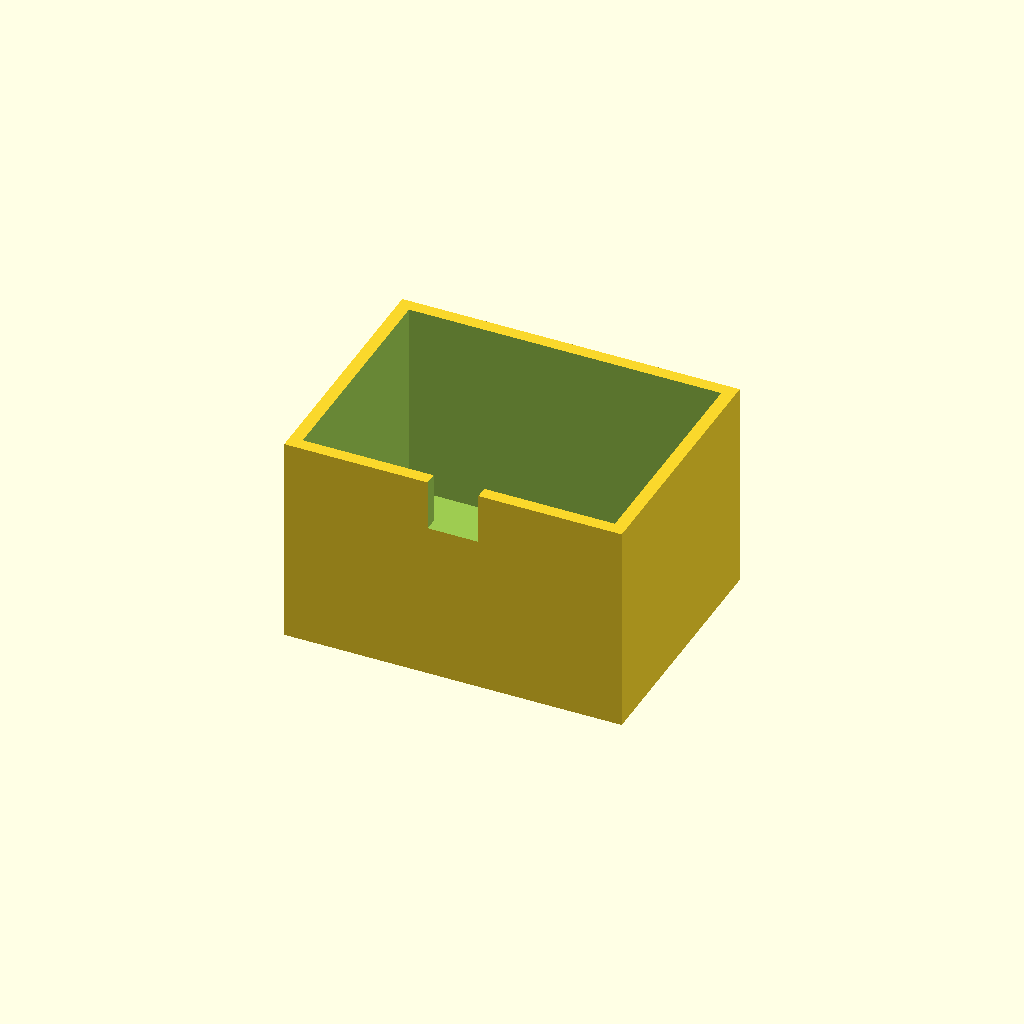
Cell 1 — every parameter at its default value.
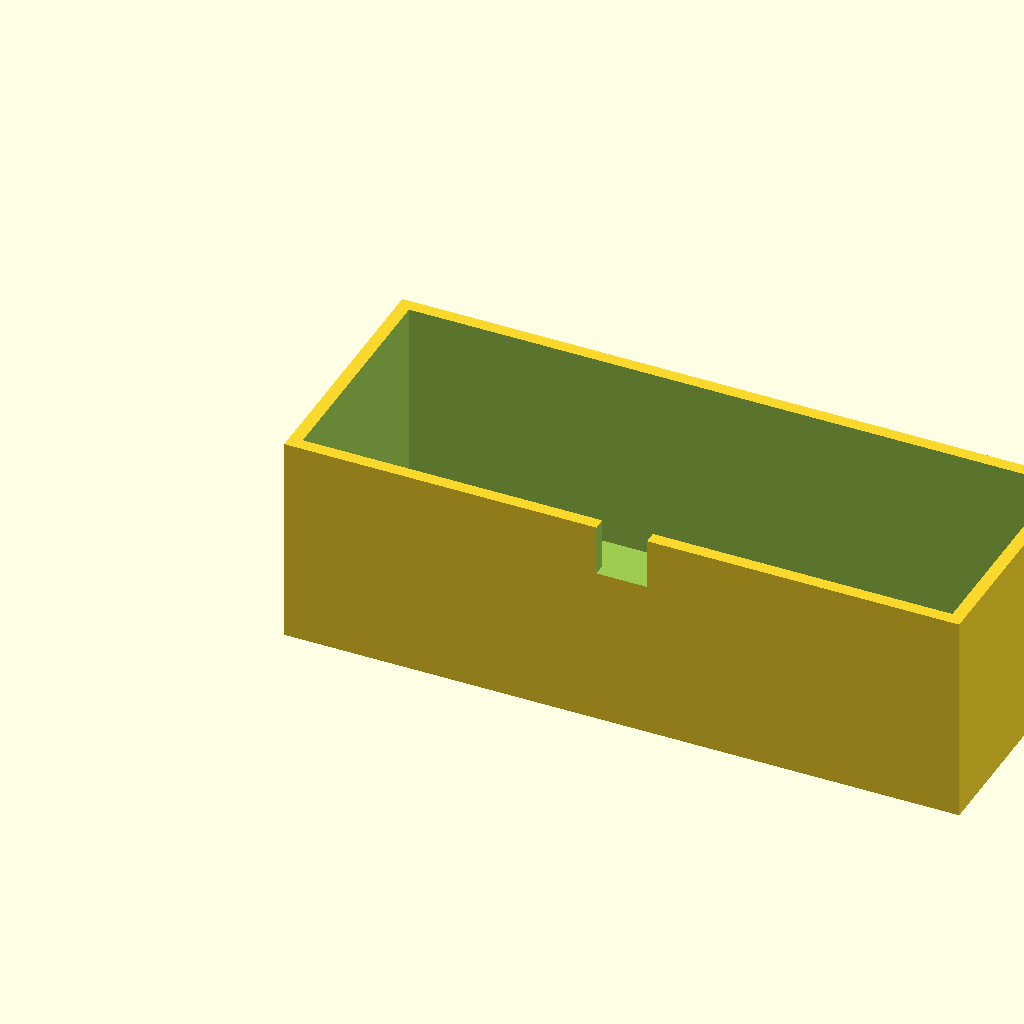
Cell 2: box_l = 160 (everything else at default).
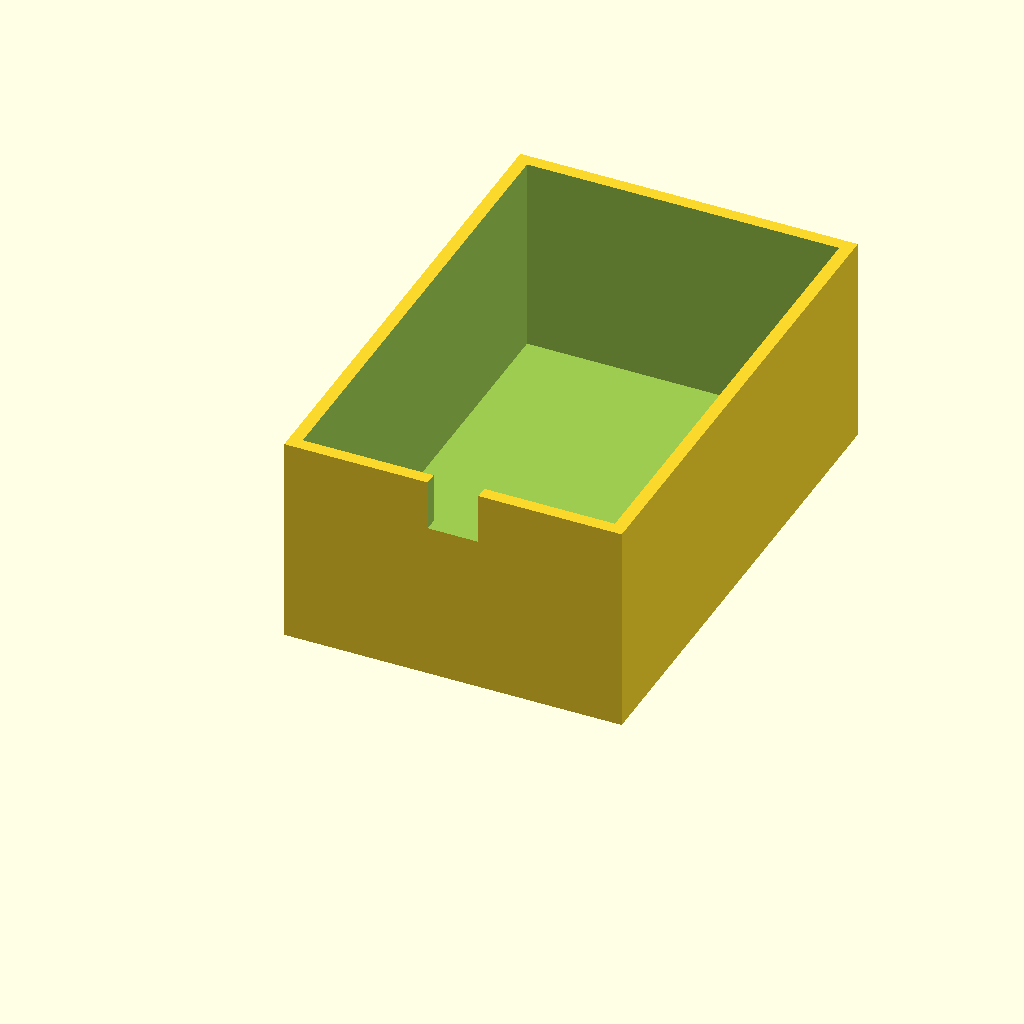
Cell 3: the same model with box_w = 120.
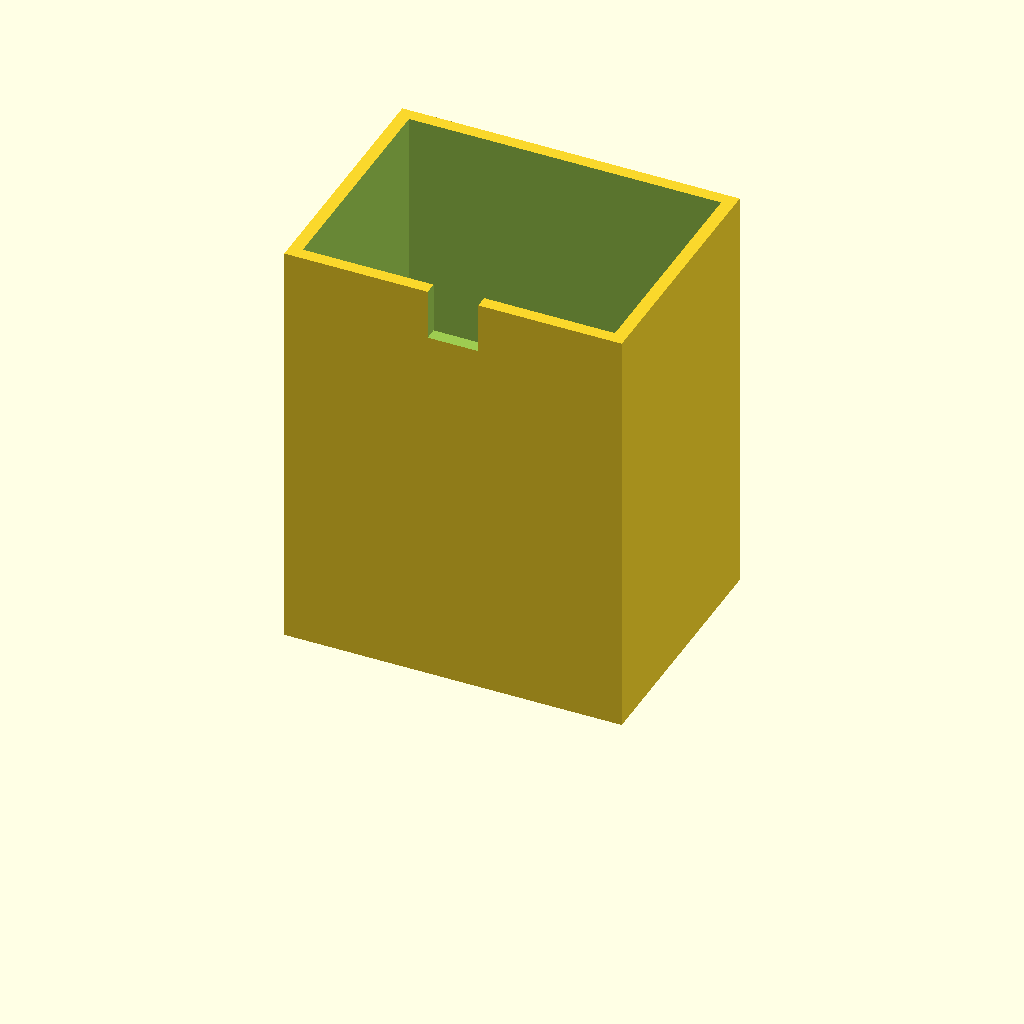
Cell 4: box_h = 100 (everything else at default).
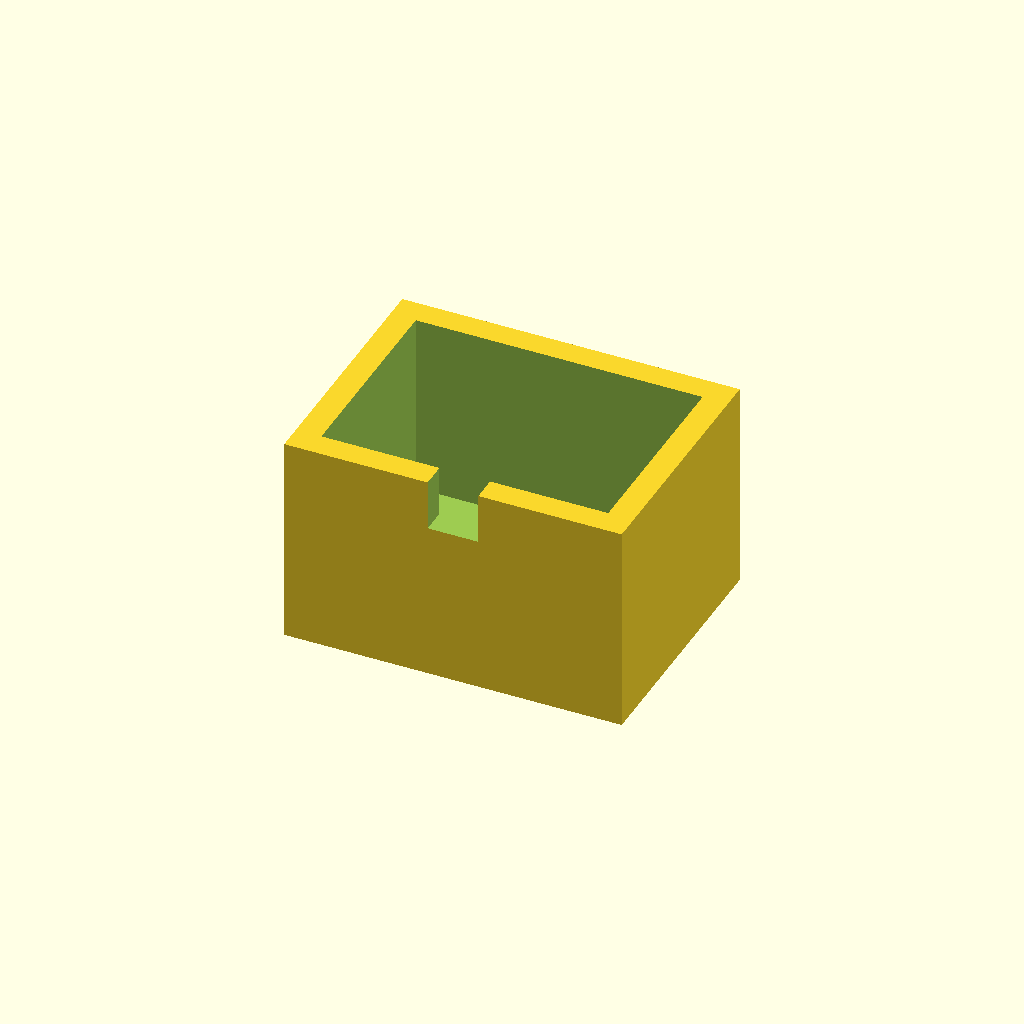
Cell 5: wall_t = 6 (everything else at default).
All cells are drawn from one camera (rotation 55°, 0°, 25°, orthographic, colour scheme Cornfield), so only the parameter changes between them.
The OpenSCAD source (optional_data/data/solid3/enclosurebox/part_0031.scad):
$fn = 32;

// ----------------------------------------------------------------------
// Enclosure box: notch enclosure
// ----------------------------------------------------------------------

// --- parameters (mm) ---
box_l = 80;               // outer length, X
box_w = 60;               // outer width, Y
box_h = 50;               // outer height
wall_t = 3;               // wall thickness
notch_w = 12;             // cable notch width
notch_h = 12;             // cable notch height

inner_h = box_h - wall_t;  // cavity depth
boss_h = inner_h - 2;  // corner boss height

difference() {
  union() {
    difference() {
      cube([box_l, box_w, box_h]);
      translate([wall_t, wall_t, wall_t])
        cube([box_l - 2 * wall_t, box_w - 2 * wall_t, box_h]);
    }
  }
  translate([box_l / 2 - notch_w / 2, -1, box_h - notch_h])
    cube([notch_w, wall_t + 2, notch_h + 1]);
}
Parameter table extracted from the source (name, type, default, range or options):
box_l: number, default 80
box_w: number, default 60
box_h: number, default 50
wall_t: number, default 3
notch_w: number, default 12
notch_h: number, default 12
